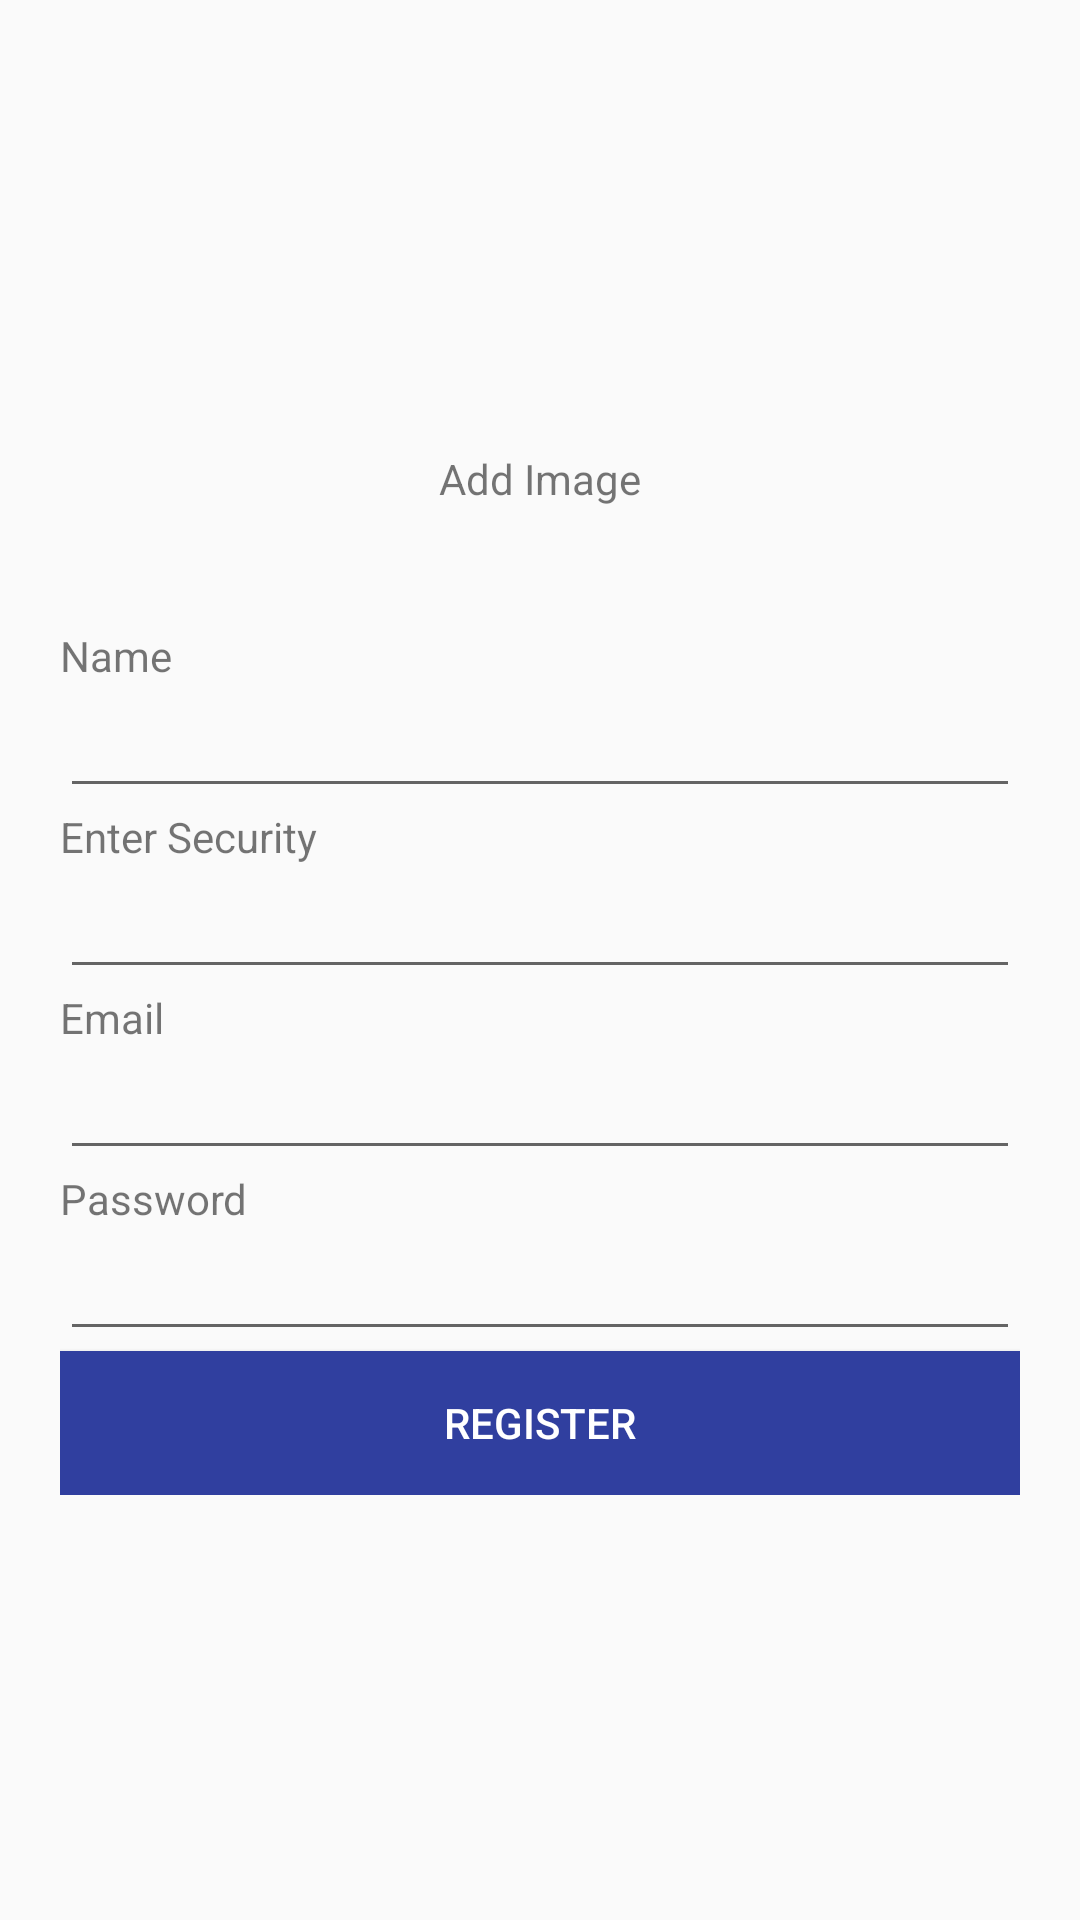

Android layout source for this screen:
<!-- AndroidManifest.xml: application theme AppTheme -->
<!-- res/layout/activity_ragister.xml -->
<?xml version="1.0" encoding="utf-8"?>
<LinearLayout xmlns:android="http://schemas.android.com/apk/res/android"
    android:layout_width="match_parent"
    android:layout_height="wrap_content"
    android:orientation="vertical"
   >




    <LinearLayout
        android:layout_width="match_parent"
        android:layout_height="wrap_content"
        android:orientation="vertical"
        android:layout_margin="20dp">

        <ImageView
            android:id="@+id/ivAddImages"
            android:layout_marginTop="30dp"
            android:layout_gravity="center"
            android:layout_width="100dp"
            android:layout_height="100dp"
            android:src="@drawable/avatar"/>

        <TextView
            android:layout_gravity="center"
            android:layout_width="wrap_content"
            android:layout_height="wrap_content"
            android:text="Add Image" />

        <TextView
            android:layout_marginTop="40dp"
            android:layout_width="match_parent"
            android:layout_height="match_parent"
            android:gravity="fill_horizontal|center_vertical"
            android:text="Name" />

        <EditText
            android:id="@+id/Name"
            android:layout_width="match_parent"
            android:layout_height="match_parent"
            android:inputType="text" />

        <TextView
            android:layout_width="match_parent"
            android:layout_height="match_parent"
            android:gravity="fill_horizontal|center_vertical"
            android:text="Enter Security"
            />

        <EditText
            android:id="@+id/txtEnterSecurity"
            android:layout_width="match_parent"
            android:layout_height="match_parent"
            android:inputType="number"
            android:maxLength="1"
            />


        <TextView
            android:layout_width="match_parent"
            android:layout_height="match_parent"
            android:gravity="fill_horizontal|center_vertical"
            android:text="Email" />

        <EditText
            android:id="@+id/Email"
            android:layout_width="match_parent"
            android:layout_height="match_parent"
            android:inputType="textEmailAddress" />


        <TextView
            android:layout_width="match_parent"
            android:layout_height="match_parent"
            android:gravity="fill_horizontal|center_vertical"
            android:text="Password" />

        <EditText
            android:id="@+id/txtPassword2"
            android:layout_width="match_parent"
            android:layout_height="match_parent"
            android:inputType="textPassword" />


        <Button
            android:id="@+id/buttonReg2"
            android:layout_width="match_parent"
            android:layout_height="wrap_content"
            android:text="Register"
            android:textColor="#ffffff"
            android:background="@color/colorPrimaryDark"/>

    </LinearLayout>




</LinearLayout>
<!-- resources referenced by this layout -->
<resources>
  <color name="colorPrimaryDark">#303F9F</color>
  <style name="AppTheme" parent="Theme.AppCompat.Light.DarkActionBar">
          
          <item name="colorPrimary">@color/colorPrimary</item>
          <item name="colorPrimaryDark">@color/colorPrimaryDark</item>
          <item name="colorAccent">@color/colorAccent</item>
      </style>
  <color name="colorPrimary">#3F51B5</color>
  <color name="colorAccent">#FF4081</color>
</resources>
